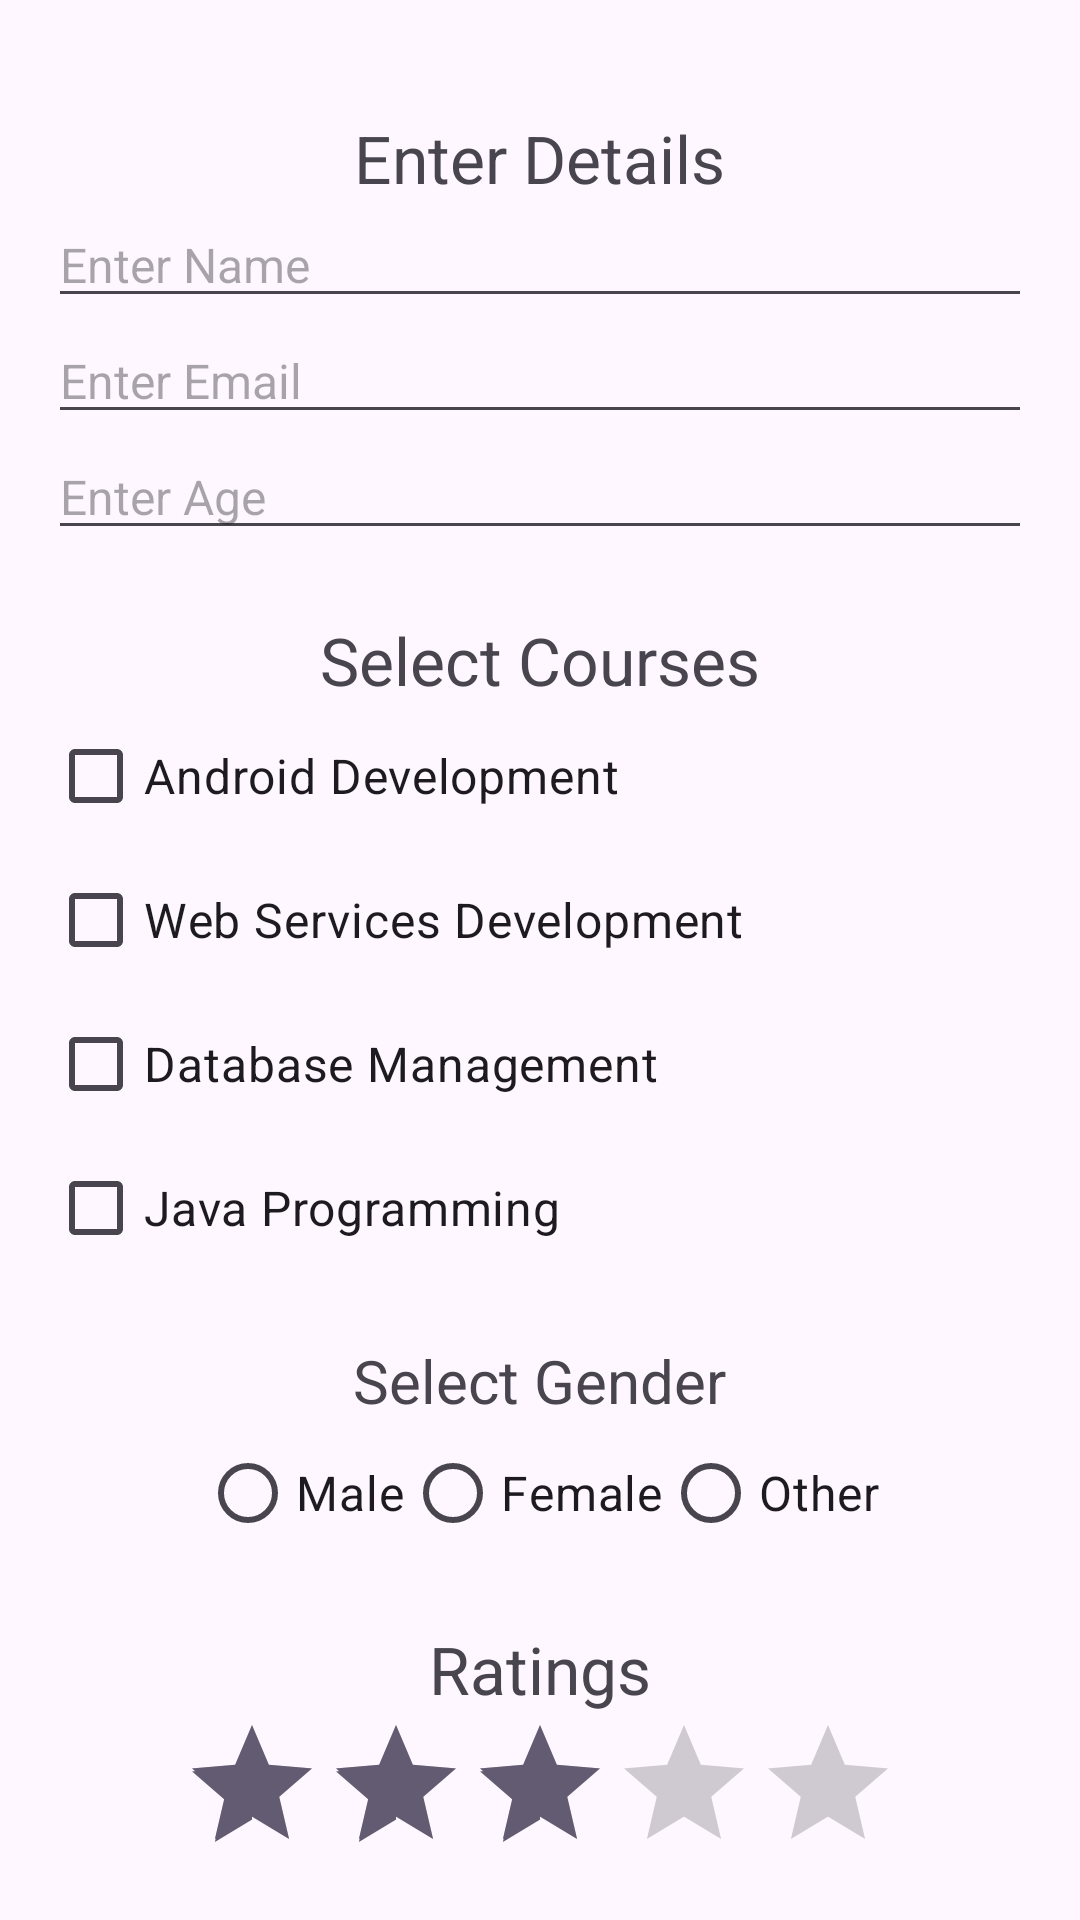

The Android layout XML behind this screen, and the referenced resources:
<!-- AndroidManifest.xml: application theme Theme.ActivityApplication -->
<!-- res/layout/activity_redirect_to_list.xml -->
<?xml version="1.0" encoding="utf-8"?>
<LinearLayout
    xmlns:android="http://schemas.android.com/apk/res/android"
    xmlns:app="http://schemas.android.com/apk/res-auto"
    xmlns:tools="http://schemas.android.com/tools"
    android:layout_width="match_parent"
    android:layout_height="match_parent"
    android:orientation="vertical"
    android:padding="16dp">

    
    <TextView
        android:layout_width="wrap_content"
        android:layout_height="wrap_content"
        android:text="Enter Details"
        android:textSize="22dp"
        android:layout_gravity="center"
        android:layout_marginTop="22dp"></TextView>
    <EditText
        android:id="@+id/editText1"
        android:layout_width="match_parent"
        android:layout_height="wrap_content"
        android:hint="Enter Name"
        android:inputType="text"
        android:textSize="16sp" />

    
    <EditText
        android:id="@+id/editText2"
        android:layout_width="match_parent"
        android:layout_height="wrap_content"
        android:hint="Enter Email"
        android:inputType="textEmailAddress"
        android:textSize="16sp" />

    
    <EditText
        android:id="@+id/editText3"
        android:layout_width="match_parent"
        android:layout_height="wrap_content"
        android:hint="Enter Age"
        android:inputType="number"
        android:textSize="16sp" />

    
    <TextView
        android:layout_width="wrap_content"
        android:layout_height="wrap_content"
        android:text="Select Courses"
        android:textSize="22dp"
        android:layout_gravity="center"
        android:layout_marginTop="22dp"></TextView>

    <CheckBox
        android:id="@+id/checkBoxCourse0"
        android:layout_width="wrap_content"
        android:layout_height="wrap_content"
        android:text="Android Development"
        android:textSize="16sp" />
    <CheckBox
        android:id="@+id/checkBoxCourse1"
        android:layout_width="wrap_content"
        android:layout_height="wrap_content"
        android:text="Web Services Development"
        android:textSize="16sp" />

    <CheckBox
        android:id="@+id/checkBoxCourse2"
        android:layout_width="wrap_content"
        android:layout_height="wrap_content"
        android:text="Database Management"
        android:textSize="16sp" />

    <CheckBox
        android:id="@+id/checkBoxCourse3"
        android:layout_width="wrap_content"
        android:layout_height="wrap_content"
        android:text="Java Programming"
        android:textSize="16sp" />

    
    <TextView
        android:layout_width="wrap_content"
        android:layout_height="wrap_content"
        android:text="Select Gender"
        android:textSize="20dp"
        android:layout_gravity="center"
        android:layout_marginTop="20dp"></TextView>
    <RadioGroup
        android:id="@+id/radioGroup"
        android:layout_width="wrap_content"
        android:layout_height="wrap_content"
        android:orientation="horizontal"
        android:layout_gravity="center">

        <RadioButton
            android:id="@+id/radioButtonMale"
            android:layout_width="wrap_content"
            android:layout_height="wrap_content"
            android:text="Male"
            android:textSize="16sp" />

        <RadioButton
            android:id="@+id/radioButtonFemale"
            android:layout_width="wrap_content"
            android:layout_height="wrap_content"
            android:text="Female"
            android:textSize="16sp" />

        <RadioButton
            android:id="@+id/radioButtonOther"
            android:layout_width="wrap_content"
            android:layout_height="wrap_content"
            android:text="Other"
            android:textSize="16sp" />
    </RadioGroup>

    
    <TextView
        android:layout_width="wrap_content"
        android:layout_height="wrap_content"
        android:text="Ratings"
        android:textSize="22dp"
        android:layout_gravity="center"
        android:layout_marginTop="20dp"></TextView>
    <RatingBar
        android:id="@+id/ratingBar"
        android:layout_width="wrap_content"
        android:layout_height="wrap_content"
        android:numStars="5"
        android:rating="3"
        android:stepSize="1"
        android:layout_gravity="center"/>

    
    <Button
        android:id="@+id/nextButton"
        android:layout_width="match_parent"
        android:layout_height="wrap_content"
        android:text="Next"
        android:textSize="16sp"
        android:layout_marginTop="16dp" />
    <TextView
        android:layout_width="wrap_content"
        android:layout_height="wrap_content"
        android:text="Thank You!!"
        android:textSize="15dp"
        android:layout_gravity="center"
        android:layout_marginTop="20dp"></TextView>

</LinearLayout>
<!-- resources referenced by this layout -->
<resources>
  <style name="Theme.ActivityApplication" parent="Base.Theme.ActivityApplication" />
  <style name="Base.Theme.ActivityApplication" parent="Theme.Material3.DayNight.NoActionBar">
          
          
      </style>
</resources>
